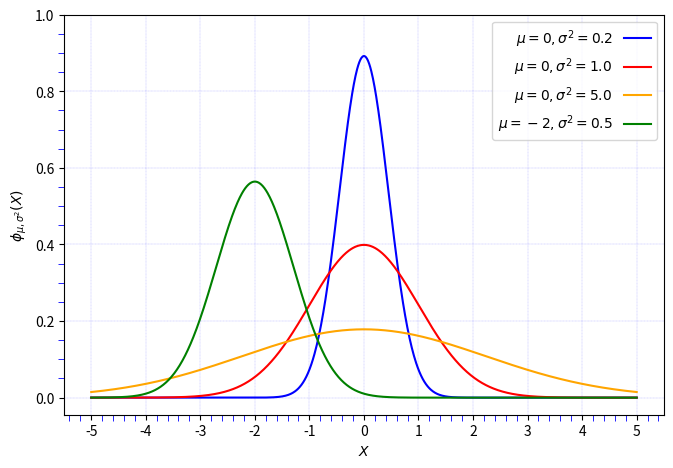

Source code (Python):
# This line configures matplotlib to show figures embedded in the notebook, 
# instead of opening a new window for each figure. More about that later. 
# If you are using an old version of IPython, try using '%pylab inline' instead.
%matplotlib inline

import matplotlib.pyplot as plt
from matplotlib.ticker import MultipleLocator, FormatStrFormatter, AutoMinorLocator
import numpy as np

# define the funciton
def f(x, mu, s2):
    return 1/np.sqrt(2*np.pi*s2)*np.exp(-(x-mu)**2/2/s2)

x = np.linspace(-5, 5, 1000)

fig = plt.figure(figsize=(30,5))

axes = fig.add_axes([0.2, 0.2, 0.2, 0.8]) # left, bottom, width, height (range 0 to 1)
axes.legend(["$\mu=0, \sigma^2=0.2$", "$\mu=0, \sigma^2=1.0$", "$\mu=0, \sigma^2=5.0$", "$\mu=-2, \sigma^2=0.5$"]);
axes.plot(x, f(x, 0, 0.2), 'b', label="$\mu=0, \sigma^2=0.2$")
axes.plot(x, f(x, 0, 1.0), 'r', label="$\mu=0, \sigma^2=1.0$")
axes.plot(x, f(x, 0, 5.0), 'orange', label="$\mu=0, \sigma^2=5.0$")
axes.plot(x, f(x, -2, 0.5), 'g', label="$\mu=-2, \sigma^2=0.5$")
axes.legend(markerfirst=False)   
axes.set_xlabel('$X$')
axes.set_ylabel('$\phi_{\mu, \sigma^2}(X)$')
plt.yticks(np.arange(0, 1.2, 0.2)) 
plt.xticks(np.arange(-5, 6, 1)) 
axes.xaxis.set_minor_locator(AutoMinorLocator())
axes.yaxis.set_minor_locator(AutoMinorLocator())
axes.tick_params(which='minor', length=4, color='b')
axes.set_title('');
axes.grid(color='b', alpha=0.5, linestyle='dashed', linewidth=0.2)
plt.axis('on')
plt.grid('b=None')

#plt.savefig("myndplot.svg") uncomment to save the plot as a svg file